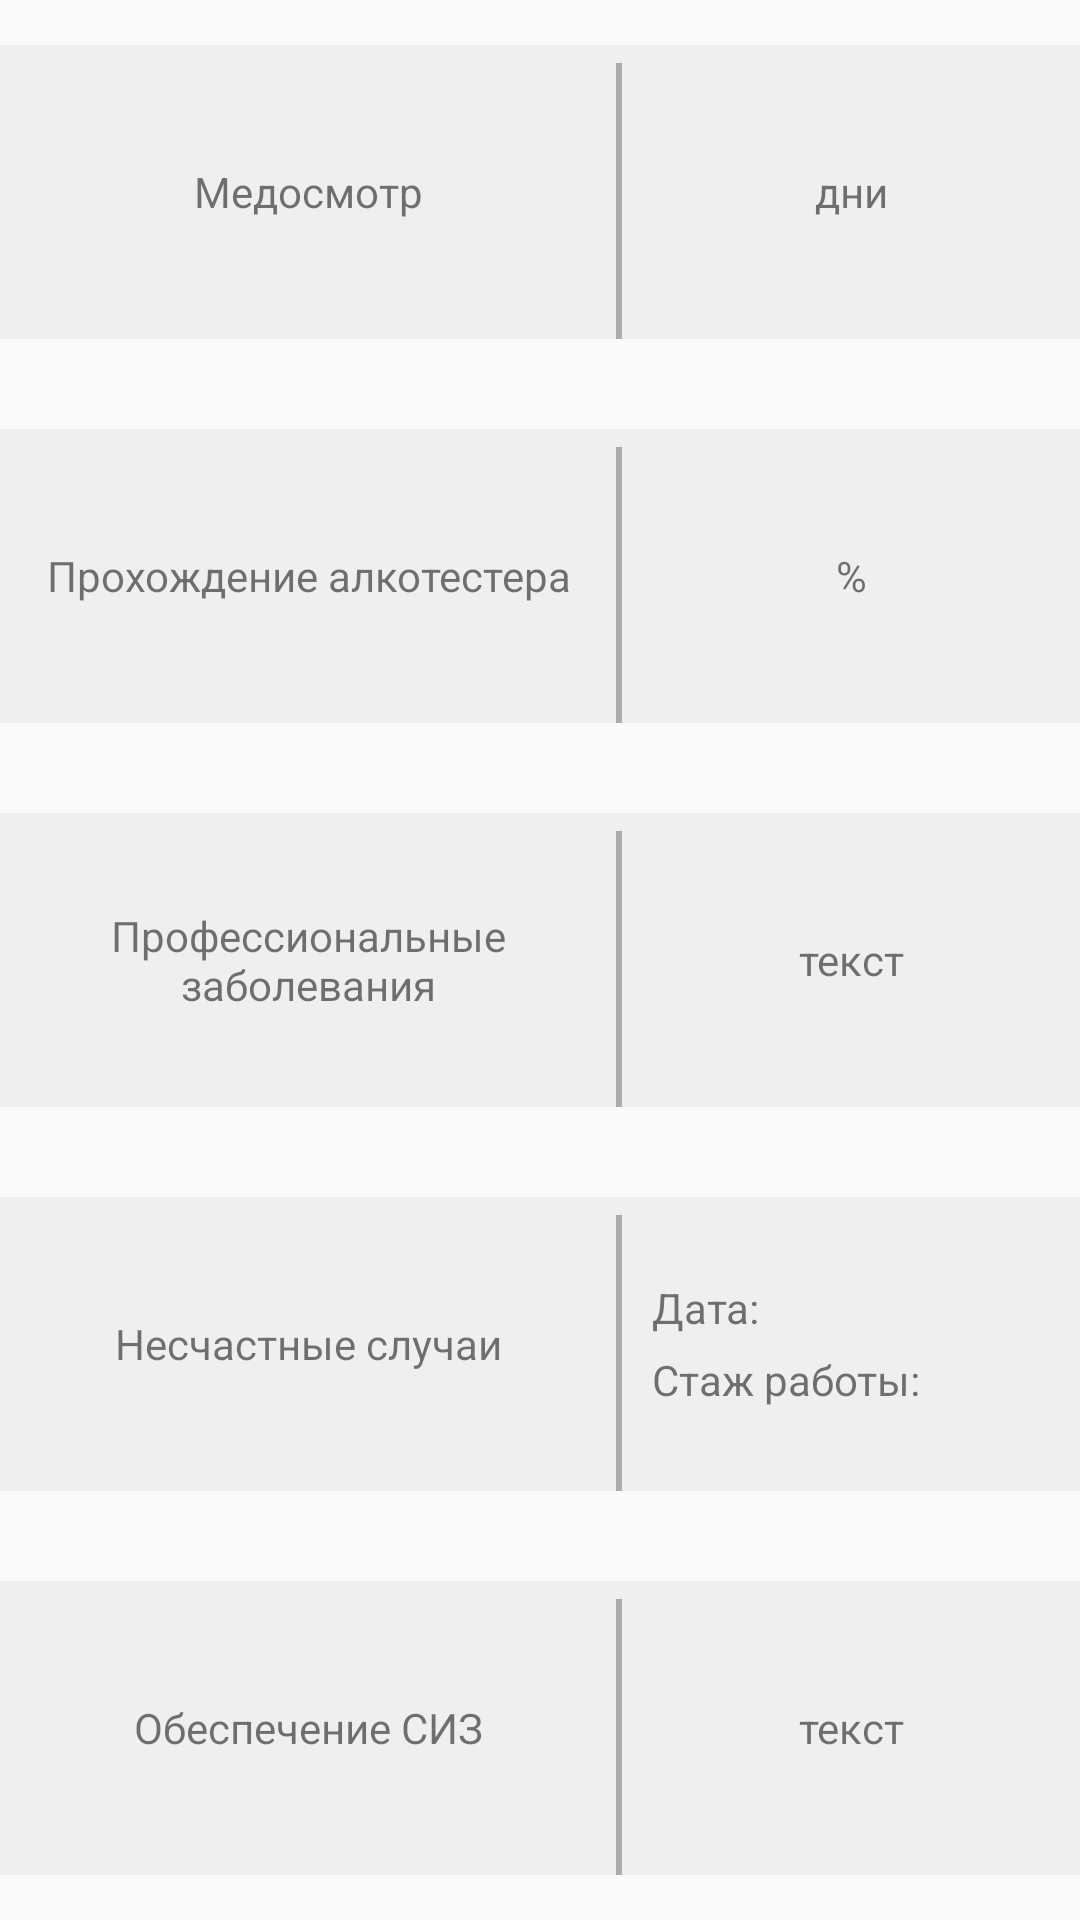

This screen was rendered from an Android layout file. Write that file and the resources it references.
<!-- AndroidManifest.xml: application theme AppTheme -->
<!-- res/layout/fragment_health.xml -->
<?xml version="1.0" encoding="utf-8"?>
<LinearLayout xmlns:android="http://schemas.android.com/apk/res/android"
    xmlns:tools="http://schemas.android.com/tools"
    android:layout_width="match_parent"
    android:layout_height="380dp"
    android:orientation="vertical"
    tools:context=".ui.pages.TrainingFragment">

    <LinearLayout
        android:layout_width="match_parent"
        android:layout_height="match_parent"
        android:layout_marginTop="15dp"
        android:layout_marginBottom="15dp"
        android:layout_weight="5"
        android:background="@color/colorItems"
        android:gravity="center"
        android:orientation="horizontal">

        <TextView
            android:layout_width="0dp"
            android:layout_height="match_parent"
            android:layout_weight="2"
            android:gravity="center"
            android:text="Медосмотр" />

        <View
            android:layout_width="2dp"
            android:layout_height="match_parent"
            android:layout_marginTop="4dp"
            android:background="@android:color/darker_gray" />

        <TextView
            android:id="@+id/physical"
            android:layout_width="50dp"
            android:layout_height="match_parent"
            android:layout_weight="1"
            android:gravity="center"
            android:text="дни" />
    </LinearLayout>

    <LinearLayout
        android:layout_width="match_parent"
        android:layout_height="match_parent"
        android:layout_marginTop="15dp"
        android:layout_marginBottom="15dp"
        android:layout_weight="5"
        android:background="@color/colorItems"
        android:gravity="center"
        android:orientation="horizontal">

        <TextView
            android:layout_width="0dp"
            android:layout_height="match_parent"
            android:layout_weight="2"
            android:gravity="center"
            android:text="Прохождение алкотестера" />

        <View
            android:layout_width="2dp"
            android:layout_height="match_parent"
            android:layout_marginTop="4dp"
            android:background="@android:color/darker_gray" />

        <TextView
            android:id="@+id/breathalyzer"
            android:layout_width="50dp"
            android:layout_height="match_parent"
            android:layout_weight="1"
            android:gravity="center"
            android:text="%" />
    </LinearLayout>

    <LinearLayout
        android:layout_width="match_parent"
        android:layout_height="match_parent"
        android:layout_marginTop="15dp"
        android:layout_marginBottom="15dp"
        android:layout_weight="5"
        android:background="@color/colorItems"
        android:gravity="center"
        android:orientation="horizontal">

        <TextView
            android:layout_width="0dp"
            android:layout_height="match_parent"
            android:layout_weight="2"
            android:gravity="center"
            android:text="Профессиональные заболевания" />

        <View
            android:layout_width="2dp"
            android:layout_height="match_parent"
            android:layout_marginTop="4dp"
            android:background="@android:color/darker_gray" />

        <TextView
            android:id="@+id/disease"
            android:layout_width="50dp"
            android:layout_height="match_parent"
            android:layout_weight="1"
            android:gravity="center"
            android:text="текст" />
    </LinearLayout>

    <LinearLayout
        android:layout_width="match_parent"
        android:layout_height="match_parent"
        android:layout_marginTop="15dp"
        android:layout_marginBottom="15dp"
        android:layout_weight="5"
        android:background="@color/colorItems"
        android:gravity="center"
        android:orientation="horizontal">

        <TextView
            android:layout_width="0dp"
            android:layout_height="match_parent"
            android:layout_weight="2"
            android:gravity="center"
            android:text="Несчастные случаи" />

        <View
            android:layout_width="2dp"
            android:layout_height="match_parent"
            android:layout_marginTop="4dp"
            android:background="@android:color/darker_gray" />

        <LinearLayout
            android:layout_width="50dp"
            android:layout_height="match_parent"
            android:layout_weight="1"
            android:gravity="center"
            android:orientation="vertical">

            <TextView
                android:id="@+id/dateOfAccidents"
                android:layout_width="match_parent"
                android:layout_height="wrap_content"
                android:paddingStart="10dp"
                android:paddingBottom="5dp"
                android:text="Дата: " />

            <TextView
                android:id="@+id/experienceAccident"
                android:layout_width="match_parent"
                android:layout_height="wrap_content"
                android:paddingStart="10dp"
                android:text="Стаж работы: " />
        </LinearLayout>

    </LinearLayout>

    <LinearLayout
        android:layout_width="match_parent"
        android:layout_height="match_parent"
        android:layout_marginTop="15dp"
        android:layout_marginBottom="15dp"
        android:layout_weight="5"
        android:background="@color/colorItems"
        android:gravity="center"
        android:orientation="horizontal">

        <TextView
            android:layout_width="0dp"
            android:layout_height="match_parent"
            android:layout_weight="2"
            android:gravity="center"
            android:text="Обеспечение СИЗ" />

        <View
            android:layout_width="2dp"
            android:layout_height="match_parent"
            android:layout_marginTop="4dp"
            android:background="@android:color/darker_gray" />

        <TextView
            android:id="@+id/provision"
            android:layout_width="50dp"
            android:layout_height="match_parent"
            android:layout_weight="1"
            android:gravity="center"
            android:text="текст" />
    </LinearLayout>

</LinearLayout>
<!-- resources referenced by this layout -->
<resources>
  <color name="colorItems">#EFEFEF</color>
  <style name="AppTheme" parent="@style/Theme.AppCompat.Light.NoActionBar">
          <item name="colorPrimary">@color/colorPrimary</item>
          <item name="colorAccent">@color/colorPrimary</item>
      </style>
  <color name="colorPrimary">#008577</color>
</resources>
